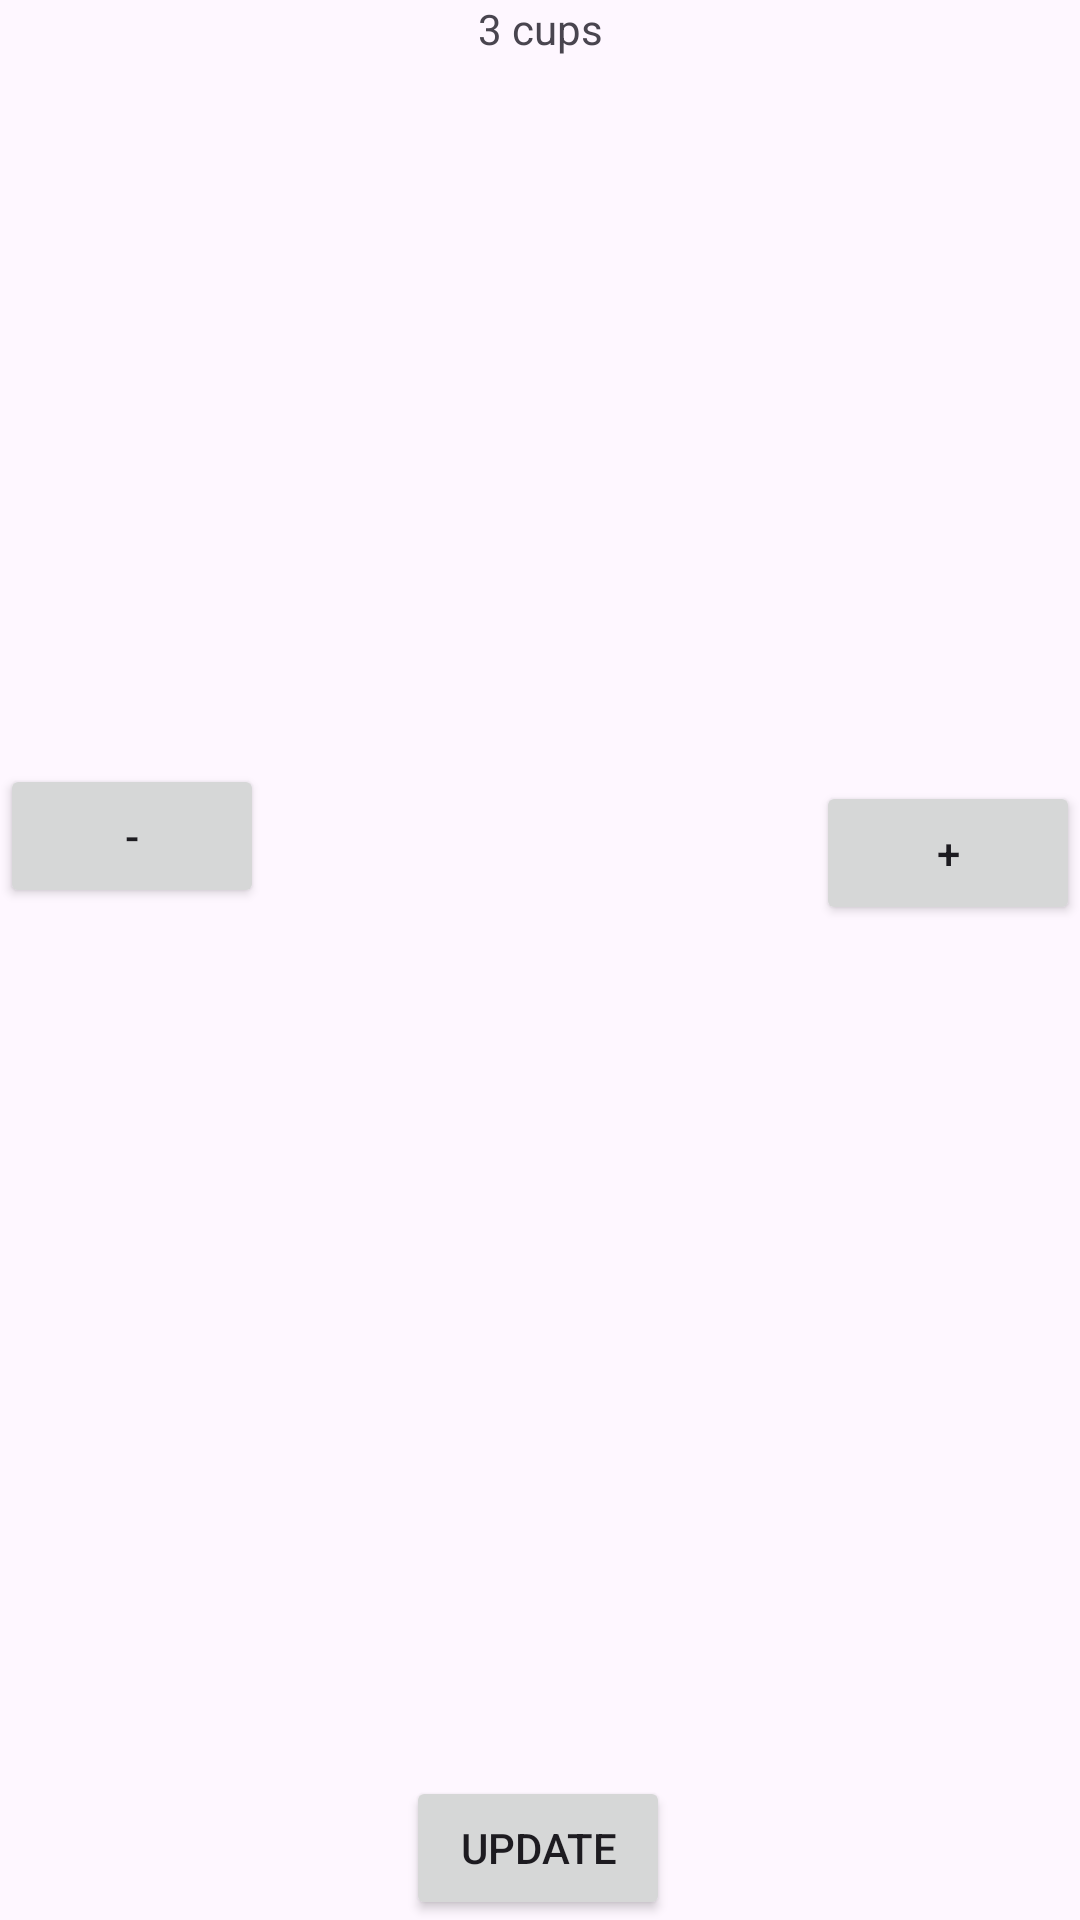

Write the Android layout XML for this screen, with the resource values it uses.
<!-- AndroidManifest.xml: application theme Theme.Calorie_Counter_App -->
<!-- res/layout/activity_update.xml -->
<?xml version="1.0" encoding="utf-8"?>
<androidx.constraintlayout.widget.ConstraintLayout xmlns:android="http://schemas.android.com/apk/res/android"
    xmlns:app="http://schemas.android.com/apk/res-auto"
    xmlns:tools="http://schemas.android.com/tools"
    android:id="@+id/main"
    android:layout_width="match_parent"
    android:layout_height="match_parent"
    tools:context=".UpdateActivity">

    <TextView
        android:id="@+id/itemName"
        android:layout_width="47dp"
        android:layout_height="28dp"
        android:layout_marginStart="168dp"
        android:layout_marginTop="169dp"
        android:layout_marginEnd="197dp"
        android:layout_marginBottom="233dp"
        android:text="Water"
        app:layout_constraintBottom_toTopOf="@+id/updateButton"
        app:layout_constraintEnd_toEndOf="parent"
        app:layout_constraintHorizontal_bias="0.0"
        app:layout_constraintStart_toStartOf="parent"
        app:layout_constraintTop_toBottomOf="@+id/textView2" />

    <Button
        android:id="@+id/subtractButton"
        android:layout_width="wrap_content"
        android:layout_height="wrap_content"
        android:text="-"
        app:layout_constraintBottom_toBottomOf="parent"
        app:layout_constraintEnd_toStartOf="@+id/textView"
        app:layout_constraintStart_toStartOf="parent"
        app:layout_constraintTop_toTopOf="parent"
        app:layout_constraintVertical_bias="0.43" />

    <Button
        android:id="@+id/addButton"
        android:layout_width="wrap_content"
        android:layout_height="wrap_content"
        android:text="+"
        app:layout_constraintBottom_toBottomOf="parent"
        app:layout_constraintEnd_toEndOf="parent"
        app:layout_constraintHorizontal_bias="0.6"
        app:layout_constraintStart_toEndOf="@+id/textView"
        app:layout_constraintTop_toTopOf="parent"
        app:layout_constraintVertical_bias="0.44" />

    <TextView
        android:id="@+id/textView2"
        android:layout_width="wrap_content"
        android:layout_height="wrap_content"
        android:text="3 cups"
        app:layout_constraintBottom_toTopOf="@+id/textView"
        app:layout_constraintEnd_toEndOf="parent"
        app:layout_constraintStart_toStartOf="parent"
        app:layout_constraintTop_toTopOf="parent"
        app:layout_constraintVertical_bias="0.45" />

    <Button
        android:id="@+id/updateButton"
        android:layout_width="wrap_content"
        android:layout_height="wrap_content"
        android:text="Update"
        app:layout_constraintBottom_toBottomOf="parent"
        app:layout_constraintEnd_toEndOf="parent"
        app:layout_constraintHorizontal_bias="0.498"
        app:layout_constraintStart_toStartOf="parent"
        app:layout_constraintTop_toBottomOf="@+id/textView" />
</androidx.constraintlayout.widget.ConstraintLayout>
<!-- resources referenced by this layout -->
<resources>
  <style name="Theme.Calorie_Counter_App" parent="Base.Theme.Calorie_Counter_App" />
  <style name="Base.Theme.Calorie_Counter_App" parent="Theme.Material3.DayNight.NoActionBar">
          
          
      </style>
</resources>
